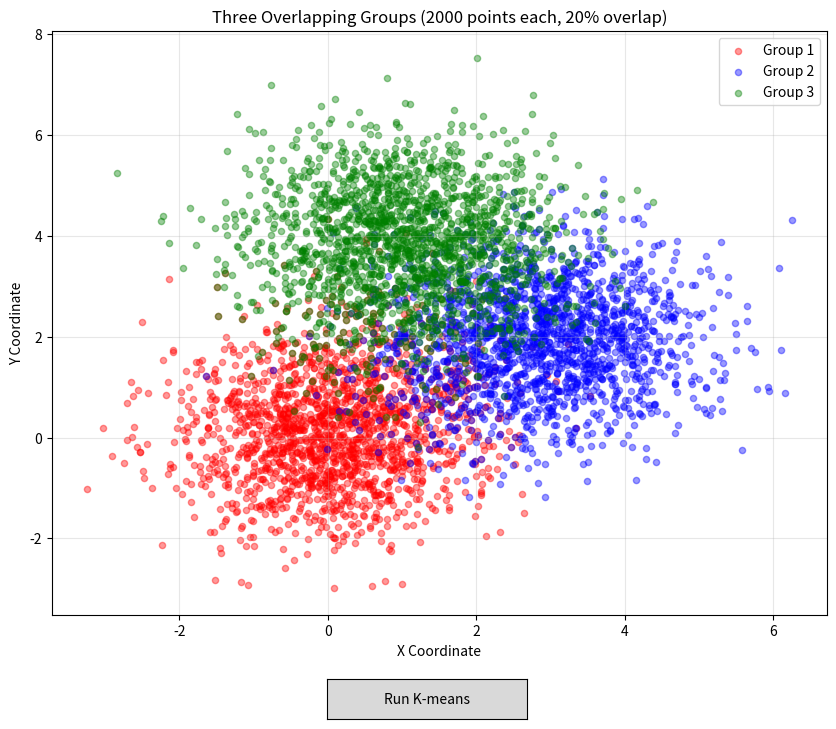

The matplotlib source for this figure:
"""
L12 Implementation: Generate and Visualize Overlapping 2D Data Groups

This program generates three groups of 2D data points with 20% overlap
and visualizes them using Matplotlib.
"""

import numpy as np
import matplotlib.pyplot as plt
from matplotlib.widgets import Button


def generate_overlapping_groups(n_points=2000, overlap_percentage=0.20, random_seed=42):
    """
    Generate three groups of 2D data points with specified overlap.

    Parameters:
    -----------
    n_points : int
        Total number of points per group (default: 2000)
    overlap_percentage : float
        Percentage of points that overlap between groups (default: 0.20)
    random_seed : int
        Random seed for reproducibility (default: 42)

    Returns:
    --------
    group1, group2, group3 : numpy arrays
        Three arrays of shape (n_points, 2) containing 2D coordinates
    """
    np.random.seed(random_seed)

    # Calculate number of unique and overlapping points
    n_overlap = int(n_points * overlap_percentage)
    n_unique = n_points - n_overlap

    # Define cluster centers for each group
    center1 = np.array([0, 0])
    center2 = np.array([3, 2])
    center3 = np.array([1, 4])

    # Standard deviation for cluster spread
    std_dev = 1.0

    # Generate unique points for each group (80% of each group)
    unique1 = np.random.randn(n_unique, 2) * std_dev + center1
    unique2 = np.random.randn(n_unique, 2) * std_dev + center2
    unique3 = np.random.randn(n_unique, 2) * std_dev + center3

    # Generate overlapping points in regions between clusters
    # Split overlap points into different overlap regions
    n_overlap_12 = n_overlap // 3  # Overlap between group 1 and 2
    n_overlap_23 = n_overlap // 3  # Overlap between group 2 and 3
    n_overlap_13 = n_overlap - n_overlap_12 - n_overlap_23  # Overlap between 1 and 3

    # Generate overlap points between groups 1 and 2
    center_12 = (center1 + center2) / 2
    overlap_12 = np.random.randn(n_overlap_12, 2) * (std_dev * 0.8) + center_12

    # Generate overlap points between groups 2 and 3
    center_23 = (center2 + center3) / 2
    overlap_23 = np.random.randn(n_overlap_23, 2) * (std_dev * 0.8) + center_23

    # Generate overlap points between groups 1 and 3
    center_13 = (center1 + center3) / 2
    overlap_13 = np.random.randn(n_overlap_13, 2) * (std_dev * 0.8) + center_13

    # Combine all overlapping points
    overlap_all = np.vstack([overlap_12, overlap_23, overlap_13])

    # Create complete groups by combining unique and overlapping points
    group1 = np.vstack([unique1, overlap_12, overlap_13])
    group2 = np.vstack([unique2, overlap_12, overlap_23])
    group3 = np.vstack([unique3, overlap_23, overlap_13])

    return group1, group2, group3, overlap_all


def kmeans_clustering(data, k=3, max_iterations=5):
    """
    Perform k-means clustering on the data.

    Parameters:
    -----------
    data : numpy array
        Array of shape (n_samples, 2) containing 2D coordinates
    k : int
        Number of clusters (default: 3)
    max_iterations : int
        Maximum number of iterations (default: 5)

    Returns:
    --------
    centroids : numpy array
        Final centroid positions of shape (k, 2)
    labels : numpy array
        Cluster assignment for each data point
    """
    # Initialize centroids randomly from the data points
    np.random.seed(42)
    random_indices = np.random.choice(len(data), k, replace=False)
    centroids = data[random_indices].copy()

    print(f"\nRunning K-means with K={k} for {max_iterations} iterations...")

    for iteration in range(max_iterations):
        # Assign each point to the nearest centroid
        distances = np.zeros((len(data), k))
        for i in range(k):
            distances[:, i] = np.sqrt(np.sum((data - centroids[i])**2, axis=1))

        labels = np.argmin(distances, axis=1)

        # Update centroids
        new_centroids = np.zeros_like(centroids)
        for i in range(k):
            cluster_points = data[labels == i]
            if len(cluster_points) > 0:
                new_centroids[i] = cluster_points.mean(axis=0)
            else:
                new_centroids[i] = centroids[i]

        centroids = new_centroids
        print(f"  Iteration {iteration + 1}/{max_iterations} completed")

    print("K-means clustering completed!\n")
    return centroids, labels


def visualize_groups(group1, group2, group3, overlap_points):
    """
    Visualize the three groups of data points with interactive K-means button.

    Parameters:
    -----------
    group1, group2, group3 : numpy arrays
        Arrays containing 2D coordinates for each group
    overlap_points : numpy array
        Array containing overlapping points
    """
    # Combine all data points into a single array
    all_data = np.vstack([group1, group2, group3])

    fig, ax = plt.subplots(figsize=(10, 8))
    plt.subplots_adjust(bottom=0.15)  # Make room for button

    # Initial plot - all groups with transparency to show overlap
    scatter1 = ax.scatter(group1[:, 0], group1[:, 1], c='red', alpha=0.4, s=20, label='Group 1')
    scatter2 = ax.scatter(group2[:, 0], group2[:, 1], c='blue', alpha=0.4, s=20, label='Group 2')
    scatter3 = ax.scatter(group3[:, 0], group3[:, 1], c='green', alpha=0.4, s=20, label='Group 3')
    ax.set_xlabel('X Coordinate')
    ax.set_ylabel('Y Coordinate')
    ax.set_title('Three Overlapping Groups (2000 points each, 20% overlap)')
    ax.legend()
    ax.grid(True, alpha=0.3)

    # Store references for updating
    state = {
        'original_scatters': [scatter1, scatter2, scatter3],
        'kmeans_scatter': None,
        'centroids_scatter': None,
        'showing_kmeans': False,
        'centroids': None,
        'labels': None,
        'scattered': False,
        'scattered_clusters': set()  # Track which clusters have been scattered
    }

    def on_kmeans_button_click(event):
        """Callback function for K-means button."""
        if not state['showing_kmeans']:
            # Run K-means clustering
            centroids, labels = kmeans_clustering(all_data, k=3, max_iterations=5)

            # Store centroids and labels in state
            state['centroids'] = centroids
            state['labels'] = labels
            state['scattered'] = False
            state['scattered_clusters'] = set()  # Reset scattered clusters

            # Hide original groups
            for scatter in state['original_scatters']:
                scatter.set_visible(False)

            # Create original color array (red for group1, blue for group2, green for group3)
            n1, n2, n3 = len(group1), len(group2), len(group3)
            original_colors = np.array(['red'] * n1 + ['blue'] * n2 + ['green'] * n3)

            # Cluster edge colors
            cluster_edge_colors = ['purple', 'orange', 'cyan']

            # Plot points with original fill color and cluster edge color
            edge_colors = np.array([cluster_edge_colors[label] for label in labels])

            state['kmeans_scatter'] = ax.scatter(all_data[:, 0], all_data[:, 1],
                                                  c=original_colors,
                                                  edgecolors=edge_colors,
                                                  alpha=0.6, s=40, linewidths=2,
                                                  label='Clustered Points')

            # Plot centroids
            state['centroids_scatter'] = ax.scatter(centroids[:, 0], centroids[:, 1],
                                                     c='black', marker='X', s=200,
                                                     edgecolors='white', linewidths=2,
                                                     label='Centroids', zorder=5)

            # Create custom legend for clusters
            from matplotlib.patches import Patch
            legend_elements = [
                Patch(facecolor='none', edgecolor='purple', label='Cluster 1', linewidth=2),
                Patch(facecolor='none', edgecolor='orange', label='Cluster 2', linewidth=2),
                Patch(facecolor='none', edgecolor='cyan', label='Cluster 3', linewidth=2),
                plt.Line2D([0], [0], marker='X', color='w', markerfacecolor='black',
                          markersize=10, label='Centroids', markeredgecolor='white', markeredgewidth=1)
            ]
            ax.legend(handles=legend_elements)

            ax.set_title('K-means Clustering Results (K=3, 5 iterations)')
            state['showing_kmeans'] = True
            button.label.set_text('Show Original')
        else:
            # Clear K-means results
            for collection in ax.collections[3:]:  # Remove K-means scatters and centroids
                collection.remove()

            # Show original groups again
            for scatter in state['original_scatters']:
                scatter.set_visible(True)

            ax.set_title('Three Overlapping Groups (2000 points each, 20% overlap)')
            ax.legend()
            state['showing_kmeans'] = False
            state['centroids'] = None
            state['labels'] = None
            state['scattered_clusters'] = set()  # Reset scattered clusters
            button.label.set_text('Run K-means')

        plt.draw()

    def on_click(event):
        """Handle mouse click events to detect clicks near centroids."""
        # Only handle clicks when K-means is showing
        if not state['showing_kmeans'] or state['centroids'] is None:
            return

        # Ignore clicks outside the main axes
        if event.inaxes != ax:
            return

        click_x, click_y = event.xdata, event.ydata
        if click_x is None or click_y is None:
            return

        # Check if click is near any centroid (within threshold distance)
        threshold = 0.5  # Distance threshold for detecting click near centroid
        centroids = state['centroids']
        labels = state['labels']

        for i, centroid in enumerate(centroids):
            distance = np.sqrt((click_x - centroid[0])**2 + (click_y - centroid[1])**2)
            if distance < threshold:
                print(f"\nClick detected near Cluster {i+1} centroid!")
                print(f"Scattering Cluster {i+1} points randomly...")

                # Get current axis limits to scatter within view
                x_min, x_max = ax.get_xlim()
                y_min, y_max = ax.get_ylim()

                # Get current positions
                current_positions = state['kmeans_scatter'].get_offsets()
                new_positions = current_positions.copy()

                # Only scatter points belonging to this cluster
                cluster_mask = labels == i
                n_cluster_points = np.sum(cluster_mask)

                # Generate random positions for this cluster's points only
                random_x = np.random.uniform(x_min, x_max, n_cluster_points)
                random_y = np.random.uniform(y_min, y_max, n_cluster_points)

                # Update only the positions of points in this cluster
                new_positions[cluster_mask] = np.c_[random_x, random_y]

                # Update the scatter plot with new positions
                if state['kmeans_scatter'] is not None:
                    state['kmeans_scatter'].set_offsets(new_positions)

                    # Remove edge colors from scattered points
                    state['scattered_clusters'].add(i)
                    current_edge_colors = state['kmeans_scatter'].get_edgecolors()

                    # Set edge color to 'none' for scattered cluster points
                    cluster_edge_colors = ['purple', 'orange', 'cyan']
                    for point_idx, label in enumerate(labels):
                        if label in state['scattered_clusters']:
                            current_edge_colors[point_idx] = [0, 0, 0, 0]  # Transparent edge

                    state['kmeans_scatter'].set_edgecolors(current_edge_colors)

                # Keep centroids in place
                state['scattered'] = True
                ax.set_title(f'Cluster {i+1} Points Randomly Scattered!')
                plt.draw()
                break

    # Add button for K-means clustering
    button_ax = plt.axes([0.4, 0.02, 0.2, 0.05])
    button = Button(button_ax, 'Run K-means')
    button.on_clicked(on_kmeans_button_click)

    # Connect click event handler
    fig.canvas.mpl_connect('button_press_event', on_click)

    plt.savefig('overlapping_groups.png', dpi=300, bbox_inches='tight')
    print("Visualization saved as 'overlapping_groups.png'")
    plt.show()


def print_statistics(group1, group2, group3):
    """
    Print statistics about the generated groups.

    Parameters:
    -----------
    group1, group2, group3 : numpy arrays
        Arrays containing 2D coordinates for each group
    """
    print("\n" + "="*60)
    print("Data Generation Statistics")
    print("="*60)
    print(f"Group 1 size: {len(group1)} points")
    print(f"Group 2 size: {len(group2)} points")
    print(f"Group 3 size: {len(group3)} points")
    print(f"\nGroup 1 - X range: [{group1[:, 0].min():.2f}, {group1[:, 0].max():.2f}]")
    print(f"Group 1 - Y range: [{group1[:, 1].min():.2f}, {group1[:, 1].max():.2f}]")
    print(f"\nGroup 2 - X range: [{group2[:, 0].min():.2f}, {group2[:, 0].max():.2f}]")
    print(f"Group 2 - Y range: [{group2[:, 1].min():.2f}, {group2[:, 1].max():.2f}]")
    print(f"\nGroup 3 - X range: [{group3[:, 0].min():.2f}, {group3[:, 0].max():.2f}]")
    print(f"Group 3 - Y range: [{group3[:, 1].min():.2f}, {group3[:, 1].max():.2f}]")
    print("="*60 + "\n")


def main():
    """
    Main function to generate and visualize overlapping data groups.
    """
    print("Generating three groups of 2D data points with 20% overlap...")

    # Generate the groups
    group1, group2, group3, overlap_points = generate_overlapping_groups(
        n_points=2000,
        overlap_percentage=0.20,
        random_seed=42
    )

    # Print statistics
    print_statistics(group1, group2, group3)

    # Visualize the groups
    print("Creating visualization...")
    visualize_groups(group1, group2, group3, overlap_points)

    print("\nDone!")


if __name__ == "__main__":
    main()
